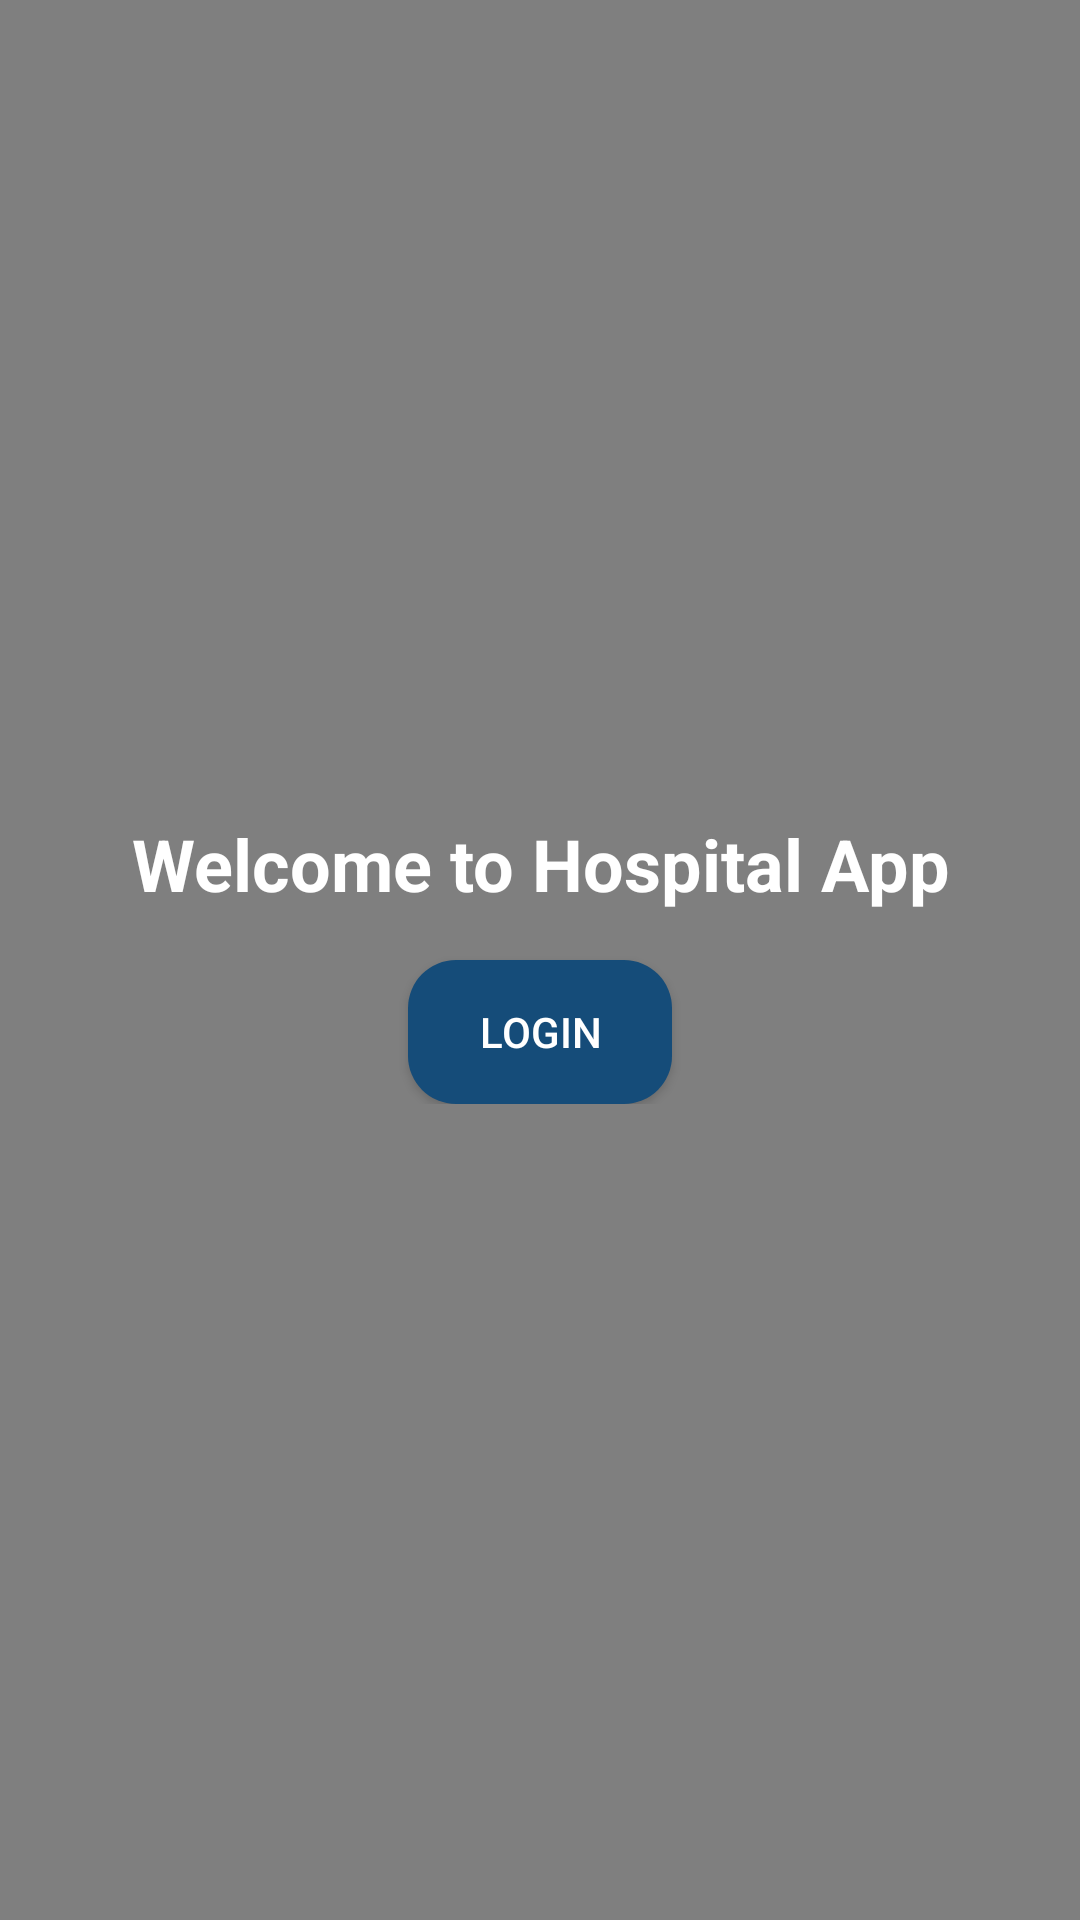

Reconstruct the res/layout file that produces this screen, plus the resources it refers to.
<!-- AndroidManifest.xml: application theme AppTheme -->
<!-- res/layout/activity_main.xml -->
<RelativeLayout xmlns:android="http://schemas.android.com/apk/res/android"
    android:layout_width="match_parent"
    android:layout_height="match_parent">

    <ImageView
        android:id="@+id/imgBackground"
        android:layout_width="match_parent"
        android:layout_height="match_parent"
        android:scaleType="centerCrop"
        android:src="@drawable/hospital"
        android:contentDescription="@string/app_name"
        android:alpha="5" />

    <View
        android:layout_width="match_parent"
        android:layout_height="match_parent"
        android:background="#80000000" />

    <LinearLayout
        android:layout_width="wrap_content"
        android:layout_height="wrap_content"
        android:layout_centerInParent="true"
        android:orientation="vertical"
        android:padding="16dp"
        android:background="@android:color/transparent">

        <TextView
            android:id="@+id/tvWelcome"
            android:layout_width="wrap_content"
            android:layout_height="wrap_content"
            android:text="Welcome to Hospital App"
            android:textSize="24sp"
            android:textColor="@android:color/white"
            android:textStyle="bold"
            android:gravity="center" />

        <Button
            android:id="@+id/btnLogin"
            android:layout_width="wrap_content"
            android:layout_height="wrap_content"
            android:layout_gravity="center"
            android:layout_marginTop="16dp"
            android:text="Login"
            android:background="@drawable/rounded_button"
            android:textColor="@android:color/white" />
    </LinearLayout>
</RelativeLayout>
<!-- resources referenced by this layout -->
<resources>
  <!-- drawable rounded_button (drawable) -->
  <shape xmlns:android="http://schemas.android.com/apk/res/android">
      <solid android:color="#154c79" />
      <corners android:radius="16dp" />
  </shape>
  <string name="app_name">hospitalapp</string>
  <style name="AppTheme" parent="Theme.Material3.Light.NoActionBar">
          
          <item name="colorPrimary">@color/colorPrimary</item>
          <item name="colorPrimaryDark">@color/colorPrimaryDark</item>
          <item name="colorAccent">@color/colorAccent</item>
          <item name="android:windowBackground">@android:color/transparent</item>
      </style>
  <!-- not gathered from this repository: default colours our renderer supplied (Android Studio template values) -->
  <color name="colorPrimary">#FF6200EE</color>
  <color name="colorPrimaryDark">#FF3700B3</color>
  <color name="colorAccent">#FF03DAC5</color>
</resources>
